10-way image classification set "dataset" from GitHub (rehafj/CMPM_Project3); label vocabulary: colorless, darkness, dragon, fighting, fire, grass, lightning, metal, psychic, water.

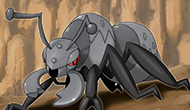
Label: fighting

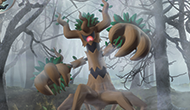
Label: psychic

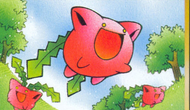
Label: grass

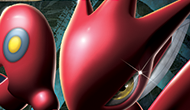
Label: fighting

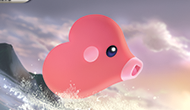
Label: water

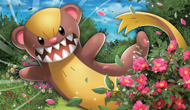
Label: colorless
